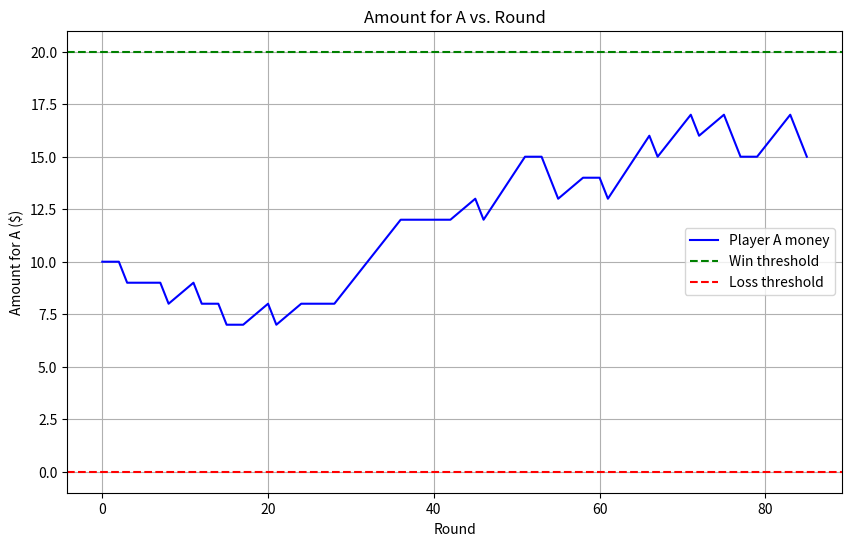
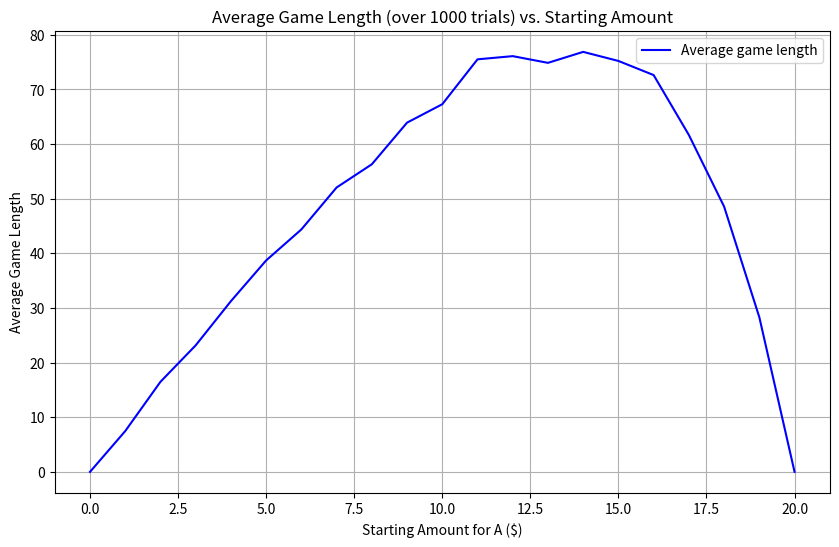

Write Python code to recreate these figures, in order.
import math
import random 
import matplotlib.pyplot as plt 

def run_simulation(num_games):

    playerAwins = 0 
    playerBwins = 0 
    for i in range(num_games):
        if play_game(initial_amount=10, total_dollars=20, p=0.49): 
            playerAwins += 1 
        else: 
            playerBwins += 1 

    print(f"Player A wins {playerAwins} times")
    print(f"Player B wins {playerBwins} times")

    print(f"Probability that player A wins: {playerAwins/num_games}")


def play_game(initial_amount, total_dollars, p): 
    n = total_dollars
    i = initial_amount
    rounds = 0
    
    while(i > 0 and i < n):
        rounds += 1 
        if play_round(p): 
            i += 1 
        else: 
            i -= 1 
        
    
    return i == n, rounds  # true if player A wins, false if player B wins 


def play_round(prob): # i is the amount of money player 1 has, j is the amount of money player 2 has

# return true if player 1 wins, 
# return false if player 2 wins 
    # generate a random number between 0 and 1 
    r = random.random()

    if r <= prob:
        return True
    else:
        return False
    


def run_simulation_q3(num_games): 
    playerAwins = 0 
    playerBwins = 0 
    for i in range(num_games): 
        if play_game_q3(): 
            playerAwins += 1 
        else: 
            playerBwins += 1 

    print(f"Player A wins {playerAwins} times")
    print(f"Player B wins {playerBwins} times")
    print(f"Probability that player A wins: {playerAwins/num_games}")

def play_game_q3(): 
    n = 200
    i = n/2 
    p = 0.49 
    while(i > 0 and i < n): 
        won = play_round_q3(p)
        if won == 0: 
            i += 1 
        elif won == 1: 
            i -= 1 
        else: 
            continue 
    return i == n # if player A wins = true, if player B wins = false        
def play_round_q3(p): 

    r = random.random()
    if r <= p: 
        return 0  # Player A wins 
    elif r > p and r <= 2*p: 
        return 1  # Player B wins 
    elif r > 2*p: 
        return 2  # Tie 




def q4a_plot():
    n=20
    i=n/2 
    p=0.5 
    rounds = 0
    
    i_values = [i]
    round_numbers = [0]
    
    while(i > 0 and i < n):
        rounds += 1 
        if play_round(p): 
            i += 1 
        else: 
            i -= 1 
            i_values.append(i)
            round_numbers.append(rounds)
    
    plt.figure(figsize=(10, 6))
    plt.plot(round_numbers, i_values, '-b', label='Player A money')
    plt.axhline(y=n, color='g', linestyle='--', label='Win threshold')
    plt.axhline(y=0, color='r', linestyle='--', label='Loss threshold')
    plt.xlabel('Round')
    plt.ylabel('Amount for A ($)')
    plt.title('Amount for A vs. Round')
    plt.legend()
    plt.grid(True)
    plt.show()


def q4b_plot():
    n=20 
    p=0.44
    startingAmounts = [i for i in range(21)]
    average_game_length = []    
    for j in startingAmounts: 
        total_length = 0 
        num_games = 1000
        for i in range(num_games): 
            _, rounds = play_game(j,n, p)
            total_length += rounds 
        average_game_length.append(total_length/num_games)

    plt.figure(figsize=(10, 6))
    plt.plot(startingAmounts, average_game_length, '-b', label='Average game length')
    plt.xlabel('Starting Amount for A ($)')
    plt.ylabel('Average Game Length')
    plt.title('Average Game Length (over 1000 trials) vs. Starting Amount')
    plt.legend()
    plt.grid(True)
    plt.show()



if __name__ == "__main__":
    q4a_plot()
    q4b_plot()







